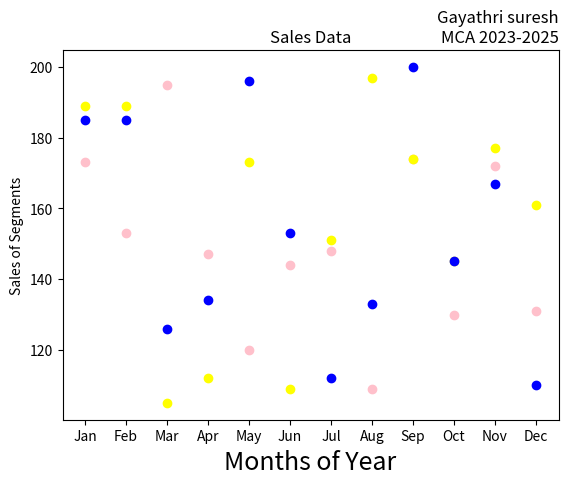

Write the Python code that produced this figure.
import matplotlib.pyplot as plt
import numpy as np
month =np.array(['Jan','Feb','Mar','Apr','May','Jun','Jul','Aug','Sep','Oct','Nov','Dec'])
AS = np.array([173,153,195,147,120,144,148,109,174,130,172,131])
LS = np.array([189,189,105,112,173,109,151,197,174,145,177,161])
SLS = np.array([185,185,126,134,196,153,112,133,200,145,167,110])
plt.xlabel('Months of Year', fontsize=18)
plt.ylabel('Sales of Segments')
plt.title('Sales Data')
plt.title('Gayathri suresh\nMCA 2023-2025', loc='right')
plt.scatter(month,AS, label='Affordable Segment', color='pink')
plt.scatter(month,LS, label='Luxury Segment', color='yellow')
plt.scatter(month,SLS, label='Super Luxury Segment', color='blue')
plt.show()
